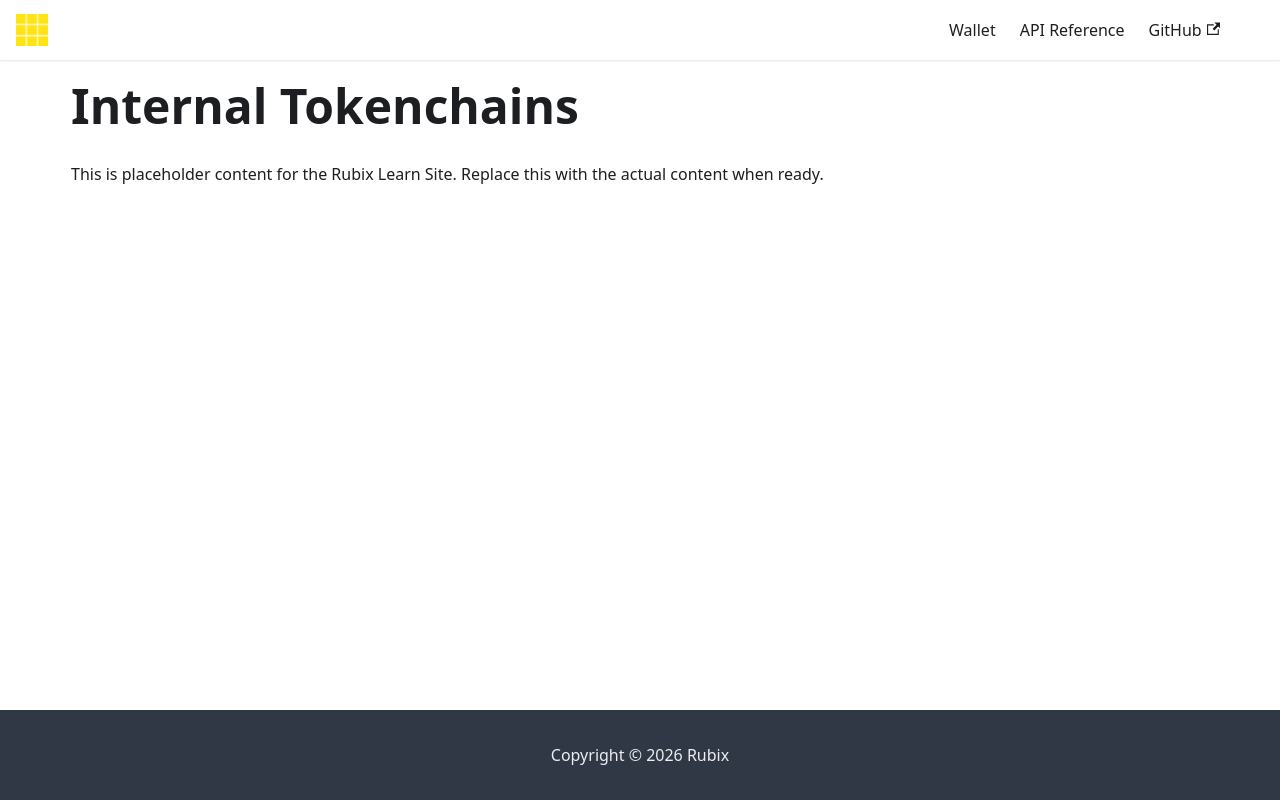

repository: rubixchain/learn · page: docs/enterprise-onboarding/internal-tokenchains/index.html · generator: docusaurus

---
title: Internal Tokenchains
sidebar_label: Internal Tokenchains
---

<!-- File: docs/enterprise-onboarding/internal-tokenchains.md -->
# Internal Tokenchains

This is placeholder content for the Rubix Learn Site. Replace this with the actual content when ready.
